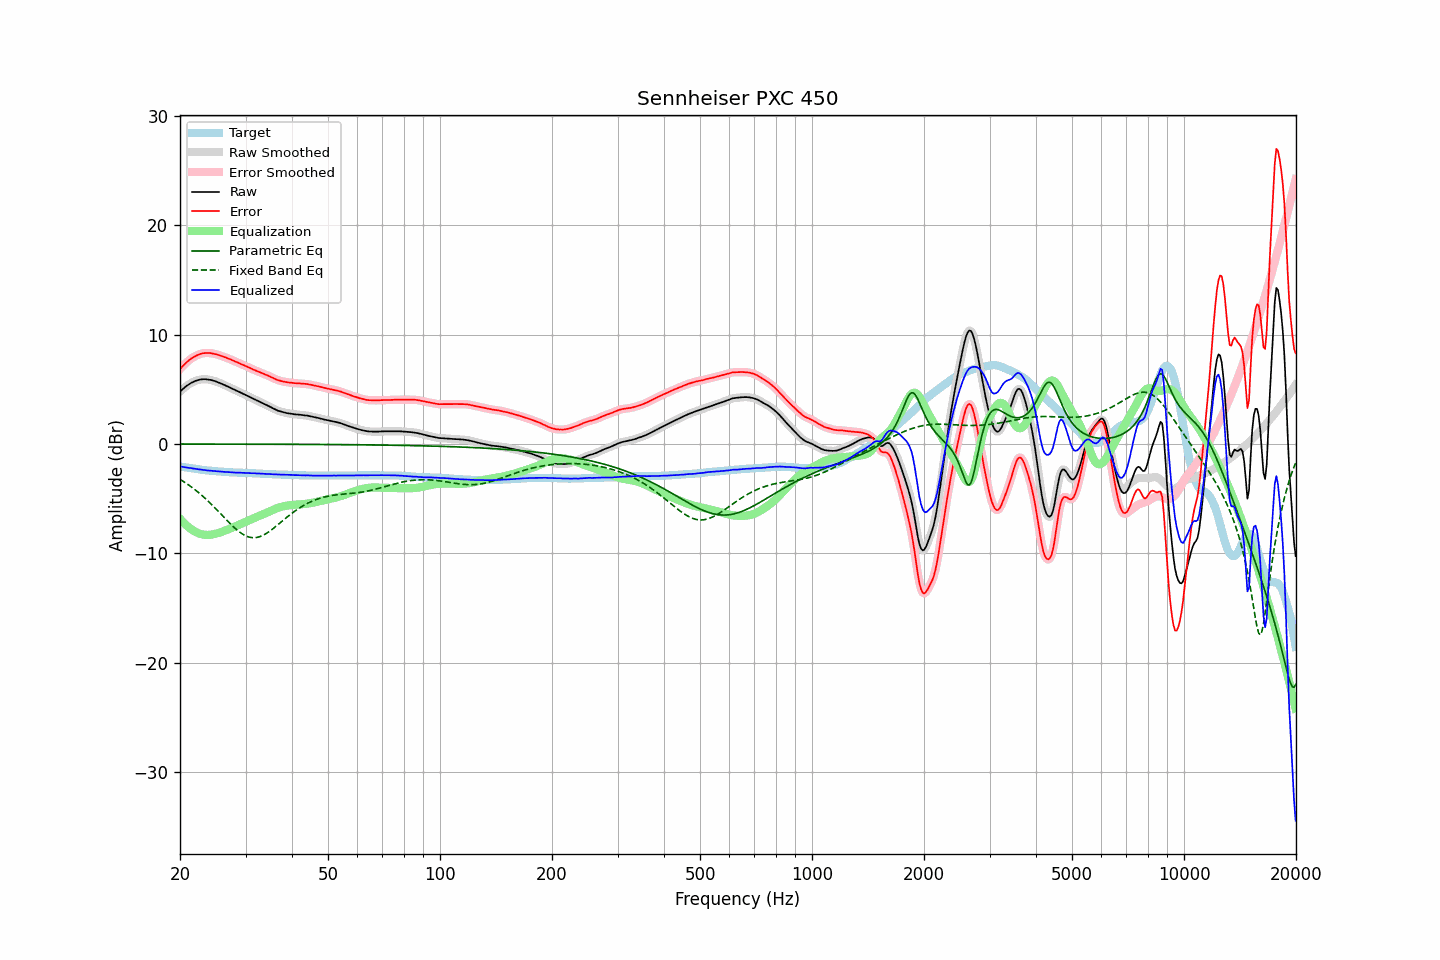

The table this chart was drawn from, first rows:
frequency, raw, error, smoothed, error_smoothed, equalization, parametric_eq, fixed_band_eq, equalized_raw, equalized_smoothed, target
20.00, 4.78, 6.84, 4.78, 6.84, -6.84, -0.01, -3.24, -2.06, -2.06, -2.06
20.20, 4.92, 7.00, 4.92, 7.00, -7.00, -0.01, -3.33, -2.08, -2.08, -2.08
20.40, 5.04, 7.15, 5.05, 7.16, -7.16, -0.01, -3.42, -2.12, -2.11, -2.11
20.61, 5.17, 7.30, 5.17, 7.30, -7.31, -0.01, -3.52, -2.14, -2.14, -2.13
20.81, 5.29, 7.44, 5.29, 7.44, -7.44, -0.01, -3.61, -2.15, -2.16, -2.15
21.02, 5.39, 7.57, 5.40, 7.57, -7.57, -0.01, -3.71, -2.18, -2.18, -2.18
21.23, 5.49, 7.69, 5.49, 7.69, -7.69, -0.01, -3.82, -2.20, -2.20, -2.20
21.44, 5.58, 7.80, 5.58, 7.80, -7.80, -0.01, -3.92, -2.21, -2.22, -2.22
21.66, 5.65, 7.89, 5.66, 7.90, -7.90, -0.01, -4.03, -2.25, -2.24, -2.24
21.87, 5.72, 7.98, 5.72, 7.98, -7.99, -0.01, -4.15, -2.26, -2.26, -2.26
22.09, 5.78, 8.06, 5.78, 8.06, -8.07, -0.01, -4.26, -2.28, -2.29, -2.28
22.31, 5.82, 8.12, 5.83, 8.13, -8.13, -0.01, -4.38, -2.31, -2.31, -2.30
22.54, 5.86, 8.19, 5.86, 8.19, -8.19, -0.01, -4.50, -2.33, -2.33, -2.33
22.76, 5.89, 8.24, 5.89, 8.24, -8.24, -0.01, -4.63, -2.34, -2.35, -2.35
22.99, 5.91, 8.28, 5.91, 8.28, -8.27, -0.01, -4.75, -2.36, -2.36, -2.37
23.22, 5.91, 8.30, 5.91, 8.30, -8.30, -0.01, -4.89, -2.39, -2.38, -2.39
23.45, 5.91, 8.31, 5.91, 8.31, -8.31, -0.01, -5.02, -2.40, -2.40, -2.40
23.69, 5.89, 8.31, 5.90, 8.32, -8.32, -0.01, -5.16, -2.43, -2.42, -2.42
23.92, 5.88, 8.31, 5.88, 8.31, -8.31, -0.01, -5.30, -2.43, -2.43, -2.43
24.16, 5.85, 8.30, 5.85, 8.30, -8.30, -0.01, -5.44, -2.45, -2.45, -2.45
24.40, 5.81, 8.27, 5.82, 8.28, -8.28, -0.01, -5.58, -2.47, -2.46, -2.46
24.65, 5.77, 8.24, 5.77, 8.25, -8.25, -0.01, -5.73, -2.48, -2.48, -2.47
24.89, 5.73, 8.22, 5.73, 8.21, -8.21, -0.01, -5.88, -2.48, -2.49, -2.49
25.14, 5.67, 8.17, 5.68, 8.18, -8.17, -0.01, -6.03, -2.50, -2.50, -2.50
25.39, 5.62, 8.13, 5.62, 8.13, -8.13, -0.01, -6.18, -2.51, -2.51, -2.51
25.65, 5.56, 8.08, 5.56, 8.08, -8.08, -0.01, -6.34, -2.52, -2.52, -2.52
25.91, 5.49, 8.02, 5.50, 8.03, -8.03, -0.01, -6.49, -2.54, -2.53, -2.53
26.16, 5.43, 7.97, 5.43, 7.97, -7.98, -0.01, -6.65, -2.55, -2.55, -2.54
26.43, 5.36, 7.92, 5.36, 7.92, -7.92, -0.01, -6.80, -2.56, -2.56, -2.56
26.69, 5.29, 7.86, 5.30, 7.87, -7.87, -0.02, -6.95, -2.57, -2.57, -2.57
26.96, 5.23, 7.81, 5.23, 7.81, -7.81, -0.02, -7.10, -2.57, -2.58, -2.58
27.23, 5.16, 7.75, 5.16, 7.75, -7.75, -0.02, -7.25, -2.58, -2.59, -2.59
27.50, 5.08, 7.68, 5.09, 7.69, -7.69, -0.02, -7.40, -2.60, -2.60, -2.60
27.77, 5.02, 7.62, 5.02, 7.62, -7.62, -0.02, -7.54, -2.60, -2.61, -2.60
28.05, 4.95, 7.56, 4.95, 7.56, -7.56, -0.02, -7.68, -2.61, -2.61, -2.61
28.33, 4.87, 7.49, 4.88, 7.50, -7.50, -0.02, -7.81, -2.63, -2.62, -2.62
28.62, 4.81, 7.43, 4.81, 7.43, -7.43, -0.02, -7.93, -2.62, -2.62, -2.62
28.90, 4.74, 7.37, 4.74, 7.37, -7.37, -0.02, -8.05, -2.63, -2.63, -2.63
29.19, 4.66, 7.29, 4.67, 7.30, -7.30, -0.02, -8.15, -2.64, -2.63, -2.63
29.48, 4.60, 7.24, 4.60, 7.24, -7.24, -0.02, -8.25, -2.64, -2.64, -2.64
29.78, 4.53, 7.17, 4.53, 7.17, -7.17, -0.02, -8.33, -2.64, -2.64, -2.64
30.08, 4.46, 7.11, 4.46, 7.11, -7.11, -0.02, -8.41, -2.64, -2.65, -2.65
30.38, 4.38, 7.03, 4.39, 7.04, -7.04, -0.02, -8.47, -2.66, -2.65, -2.65
30.68, 4.31, 6.97, 4.31, 6.97, -6.97, -0.02, -8.51, -2.66, -2.66, -2.66
30.99, 4.24, 6.91, 4.24, 6.91, -6.91, -0.02, -8.55, -2.66, -2.67, -2.67
31.30, 4.16, 6.83, 4.17, 6.84, -6.84, -0.02, -8.56, -2.68, -2.67, -2.67
31.61, 4.10, 6.78, 4.10, 6.78, -6.78, -0.02, -8.57, -2.68, -2.68, -2.68
31.93, 4.02, 6.71, 4.03, 6.71, -6.72, -0.02, -8.56, -2.69, -2.69, -2.69
32.24, 3.95, 6.64, 3.96, 6.65, -6.65, -0.02, -8.54, -2.70, -2.70, -2.69
32.57, 3.89, 6.59, 3.89, 6.59, -6.59, -0.02, -8.50, -2.70, -2.70, -2.70
32.89, 3.82, 6.53, 3.82, 6.53, -6.53, -0.02, -8.45, -2.71, -2.71, -2.71
33.22, 3.75, 6.47, 3.75, 6.47, -6.47, -0.02, -8.39, -2.72, -2.72, -2.72
33.55, 3.68, 6.41, 3.68, 6.41, -6.41, -0.02, -8.32, -2.73, -2.73, -2.73
33.89, 3.61, 6.35, 3.61, 6.35, -6.35, -0.02, -8.24, -2.74, -2.74, -2.74
34.23, 3.54, 6.29, 3.54, 6.29, -6.28, -0.03, -8.15, -2.74, -2.74, -2.75
34.57, 3.47, 6.22, 3.47, 6.22, -6.22, -0.03, -8.06, -2.75, -2.75, -2.75
34.92, 3.39, 6.15, 3.39, 6.15, -6.15, -0.03, -7.95, -2.76, -2.76, -2.76
35.27, 3.31, 6.08, 3.32, 6.08, -6.08, -0.03, -7.84, -2.77, -2.77, -2.77
35.62, 3.24, 6.01, 3.24, 6.02, -6.02, -0.03, -7.73, -2.77, -2.77, -2.77
35.97, 3.17, 5.95, 3.17, 5.95, -5.95, -0.03, -7.61, -2.78, -2.78, -2.78
... 635 more rows
